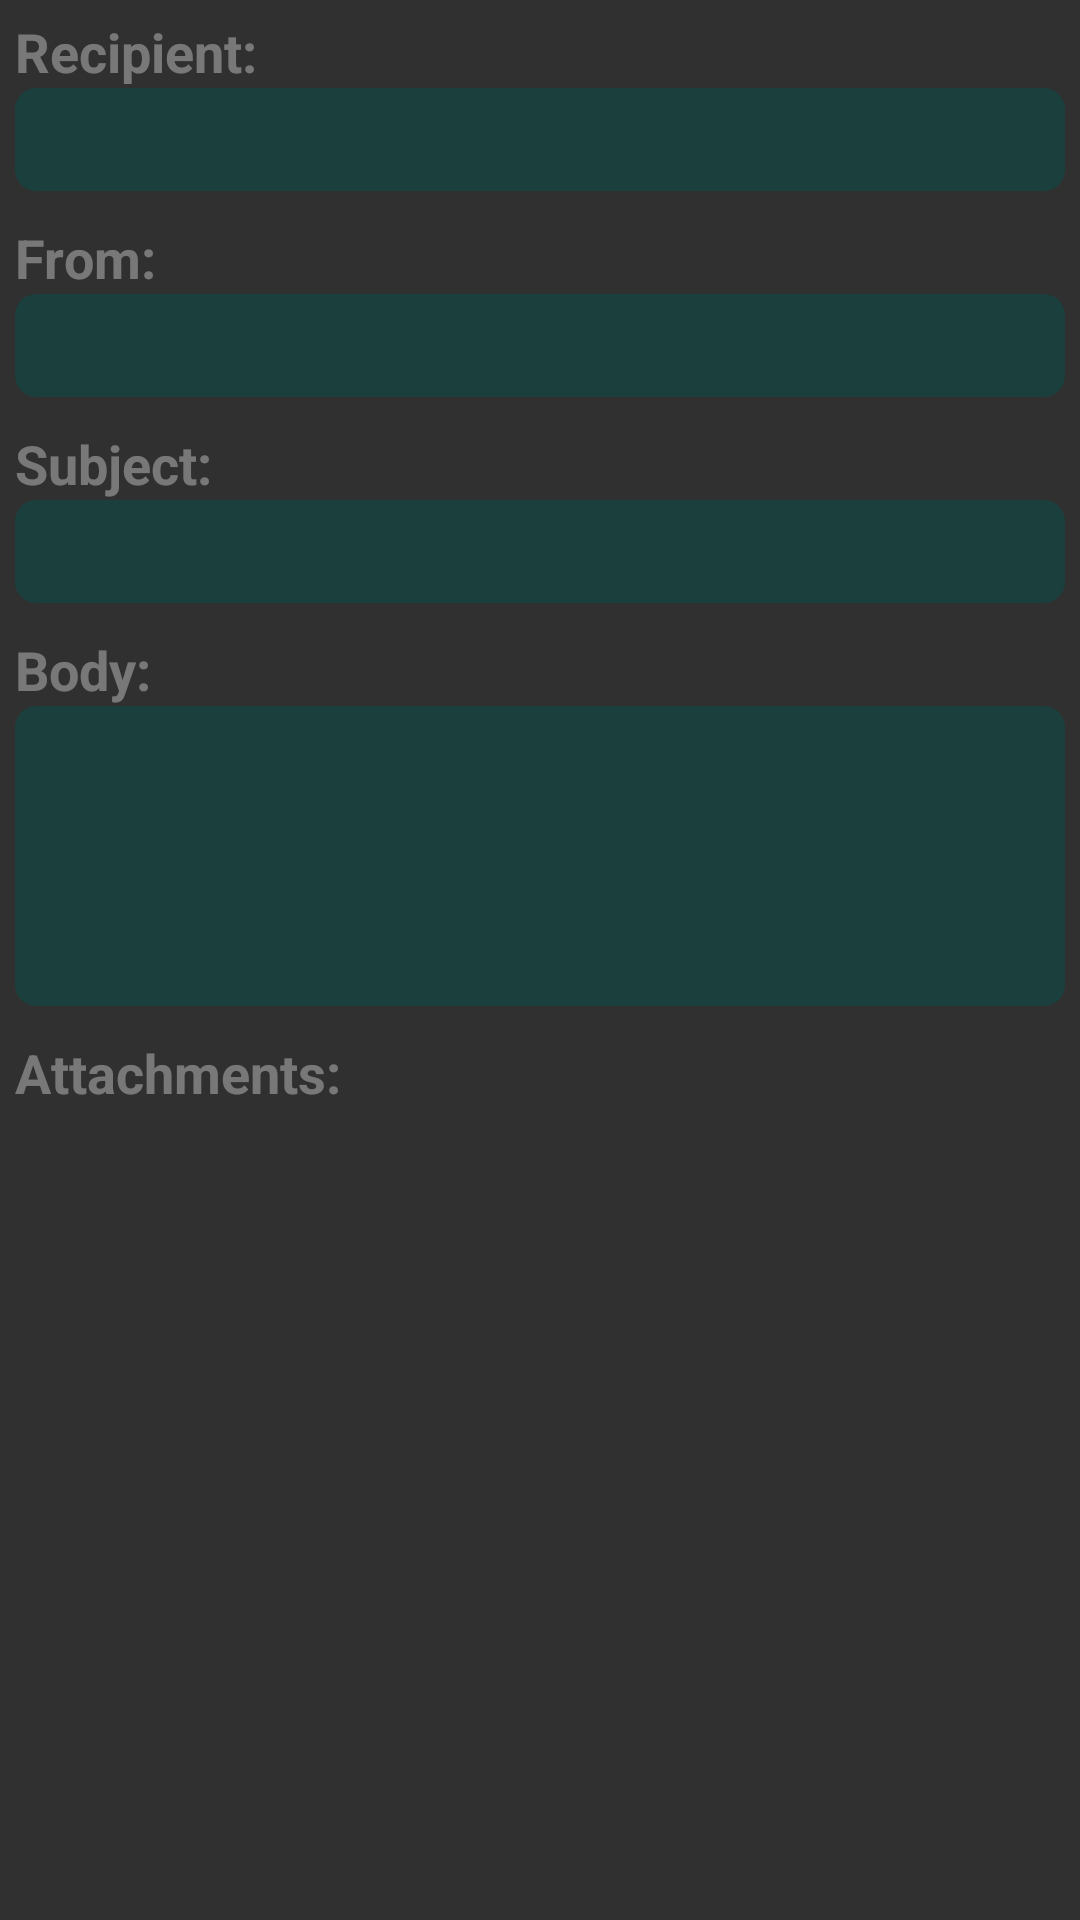

Here is an Android app screen rendered from its layout file. Give the layout XML and the strings, colors and styles it references.
<!-- AndroidManifest.xml: application theme SuperScannerTheme -->
<!-- res/layout/fragment_send_email.xml -->
<RelativeLayout
        android:layout_width="fill_parent"
        android:layout_height="fill_parent" xmlns:android="http://schemas.android.com/apk/res/android">
    <LinearLayout
            android:orientation="vertical"
            android:layout_width="fill_parent"
            android:layout_height="wrap_content"
            android:padding="5dp" android:id="@+id/emailSendRecipientLayout" android:layout_alignParentTop="true"
            android:layout_alignParentLeft="true" android:layout_alignParentStart="true">
        <TextView
                android:layout_width="match_parent"
                android:layout_height="wrap_content"
                android:textAppearance="?android:attr/textAppearanceMedium"
                android:text="@string/recipient"
                android:id="@+id/emailSendRecipientTitle" android:textStyle="bold"
                android:alpha="0.5"/>
        <EditText
                android:layout_width="match_parent"
                android:layout_height="wrap_content"
                android:inputType="textEmailAddress"
                android:ems="10"
                android:id="@+id/emailSendRecipientView" android:alpha="0.5" android:padding="5dp"
                android:background="@drawable/round_edittext"/>
    </LinearLayout>
    <LinearLayout
            android:id="@+id/emailSendFromLayout"
            android:orientation="vertical"
            android:layout_width="fill_parent"
            android:layout_height="wrap_content"
            android:padding="5dp" android:layout_below="@+id/emailSendRecipientLayout"
            android:layout_alignParentLeft="true" android:layout_alignParentStart="true">
        <TextView
                android:layout_width="match_parent"
                android:layout_height="wrap_content"
                android:textAppearance="?android:attr/textAppearanceMedium"
                android:text="@string/from"
                android:id="@+id/emailSendFromTitle" android:textStyle="bold" android:alpha="0.5"/>
        <EditText
                android:layout_width="match_parent"
                android:layout_height="wrap_content"
                android:inputType="textEmailAddress"
                android:ems="10"
                android:id="@+id/emailSendFromView" android:alpha="0.5"
                android:background="@drawable/round_edittext" android:padding="5dp"/>
    </LinearLayout>
    <LinearLayout
            android:orientation="vertical"
            android:layout_width="fill_parent"
            android:layout_height="wrap_content"
            android:id="@+id/emailSendSubjectLayout"
            android:padding="5dp" android:layout_below="@+id/emailSendFromLayout" android:layout_alignParentLeft="true"
            android:layout_alignParentStart="true">
        <TextView
                android:layout_width="match_parent"
                android:layout_height="wrap_content"
                android:textAppearance="?android:attr/textAppearanceMedium"
                android:text="@string/subject"
                android:id="@+id/emailSendSubjectTitle" android:textStyle="bold"
                android:alpha="0.5"/>
        <EditText
                android:layout_width="match_parent"
                android:layout_height="wrap_content"
                android:inputType="textMultiLine"
                android:ems="10"
                android:id="@+id/emailSendSubjectView" android:alpha="0.5"
                android:background="@drawable/round_edittext" android:padding="5dp"/>
    </LinearLayout>
    <LinearLayout
            android:orientation="vertical"
            android:layout_width="fill_parent"
            android:layout_height="wrap_content"
            android:padding="5dp" android:id="@+id/emailSendBodyLayout"
            android:layout_below="@+id/emailSendSubjectLayout" android:layout_alignParentLeft="true"
            android:layout_alignParentStart="true">
        <TextView
                android:layout_width="match_parent"
                android:layout_height="wrap_content"
                android:textAppearance="?android:attr/textAppearanceMedium"
                android:text="@string/body"
                android:id="@+id/emailSendBodyTitle" android:textStyle="bold"
                android:alpha="0.5"/>
        <EditText
                android:layout_width="match_parent"
                android:layout_height="wrap_content"
                android:inputType="textMultiLine"
                android:ems="10"
                android:id="@+id/emailSendBodyView"
                android:alpha="0.5" android:padding="5dp" android:background="@drawable/round_edittext"
                android:minHeight="100dp"/>
    </LinearLayout>
    <LinearLayout
            android:orientation="vertical"
            android:layout_width="fill_parent"
            android:layout_height="wrap_content"
            android:padding="5dp" android:id="@+id/emailSendAttachmentLayout"
            android:layout_below="@+id/emailSendBodyLayout" android:layout_alignParentLeft="true"
            android:layout_alignParentStart="true">
        <TextView
                android:layout_width="match_parent"
                android:layout_height="wrap_content"
                android:textAppearance="?android:attr/textAppearanceMedium"
                android:text="@string/attachments_title"
                android:id="@+id/emailSendAttachmentTitle"
                android:textStyle="bold"
                android:alpha="0.5"/>
        <ListView
                android:layout_width="wrap_content"
                android:layout_height="wrap_content"
                android:id="@+id/emailSendAttachmentView" android:layout_below="@+id/emailSendAttachmentLayout"
                android:layout_alignParentLeft="true" android:layout_alignParentStart="true" android:alpha="0.5"
                android:padding="5dp"/>
    </LinearLayout>
</RelativeLayout>
<!-- resources referenced by this layout -->
<resources>
  <!-- drawable round_edittext (drawable) -->
  <?xml version="1.0" encoding="utf-8"?>
  <shape xmlns:android="http://schemas.android.com/apk/res/android"
         android:shape="rectangle">
  
  
      <corners
              android:topLeftRadius="7dp"
              android:topRightRadius="7dp"
              android:bottomLeftRadius="7dp"
              android:bottomRightRadius="7dp"
  
              />
  
      <solid android:color="@color/color_one"></solid>
  
  </shape>
  <string name="attachments_title">Attachments:</string>
  <string name="body">Body:</string>
  <string name="from">From:</string>
  <string name="recipient">Recipient:</string>
  <string name="subject">Subject:</string>
  <style name="SuperScannerTheme" parent="Theme.AppCompat">
          <item name="android:windowTitleSize">35dp</item>
          <item name="android:windowTitleBackgroundStyle">@color/fragment_background</item>
      </style>
  <color name="color_one">#074E4A</color>
  <color name="fragment_background">#262626</color>
</resources>
